Dataset: dataset_crops_conjuntiva (GitHub, profjohnrivera/Proyecto_Deteccion_Conjuntiva_v1). Classes: anemia, normal.

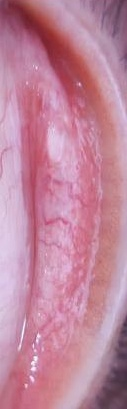
Label: anemia

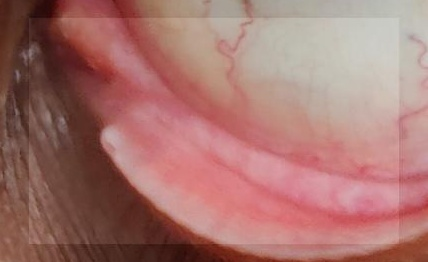
Label: normal

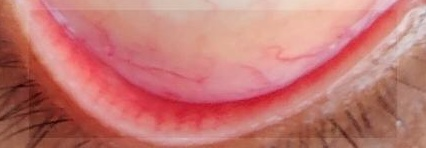
Label: normal

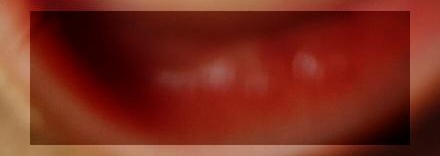
Label: normal

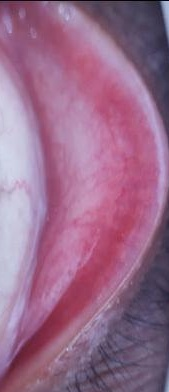
Label: anemia

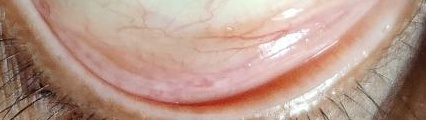
Label: anemia
